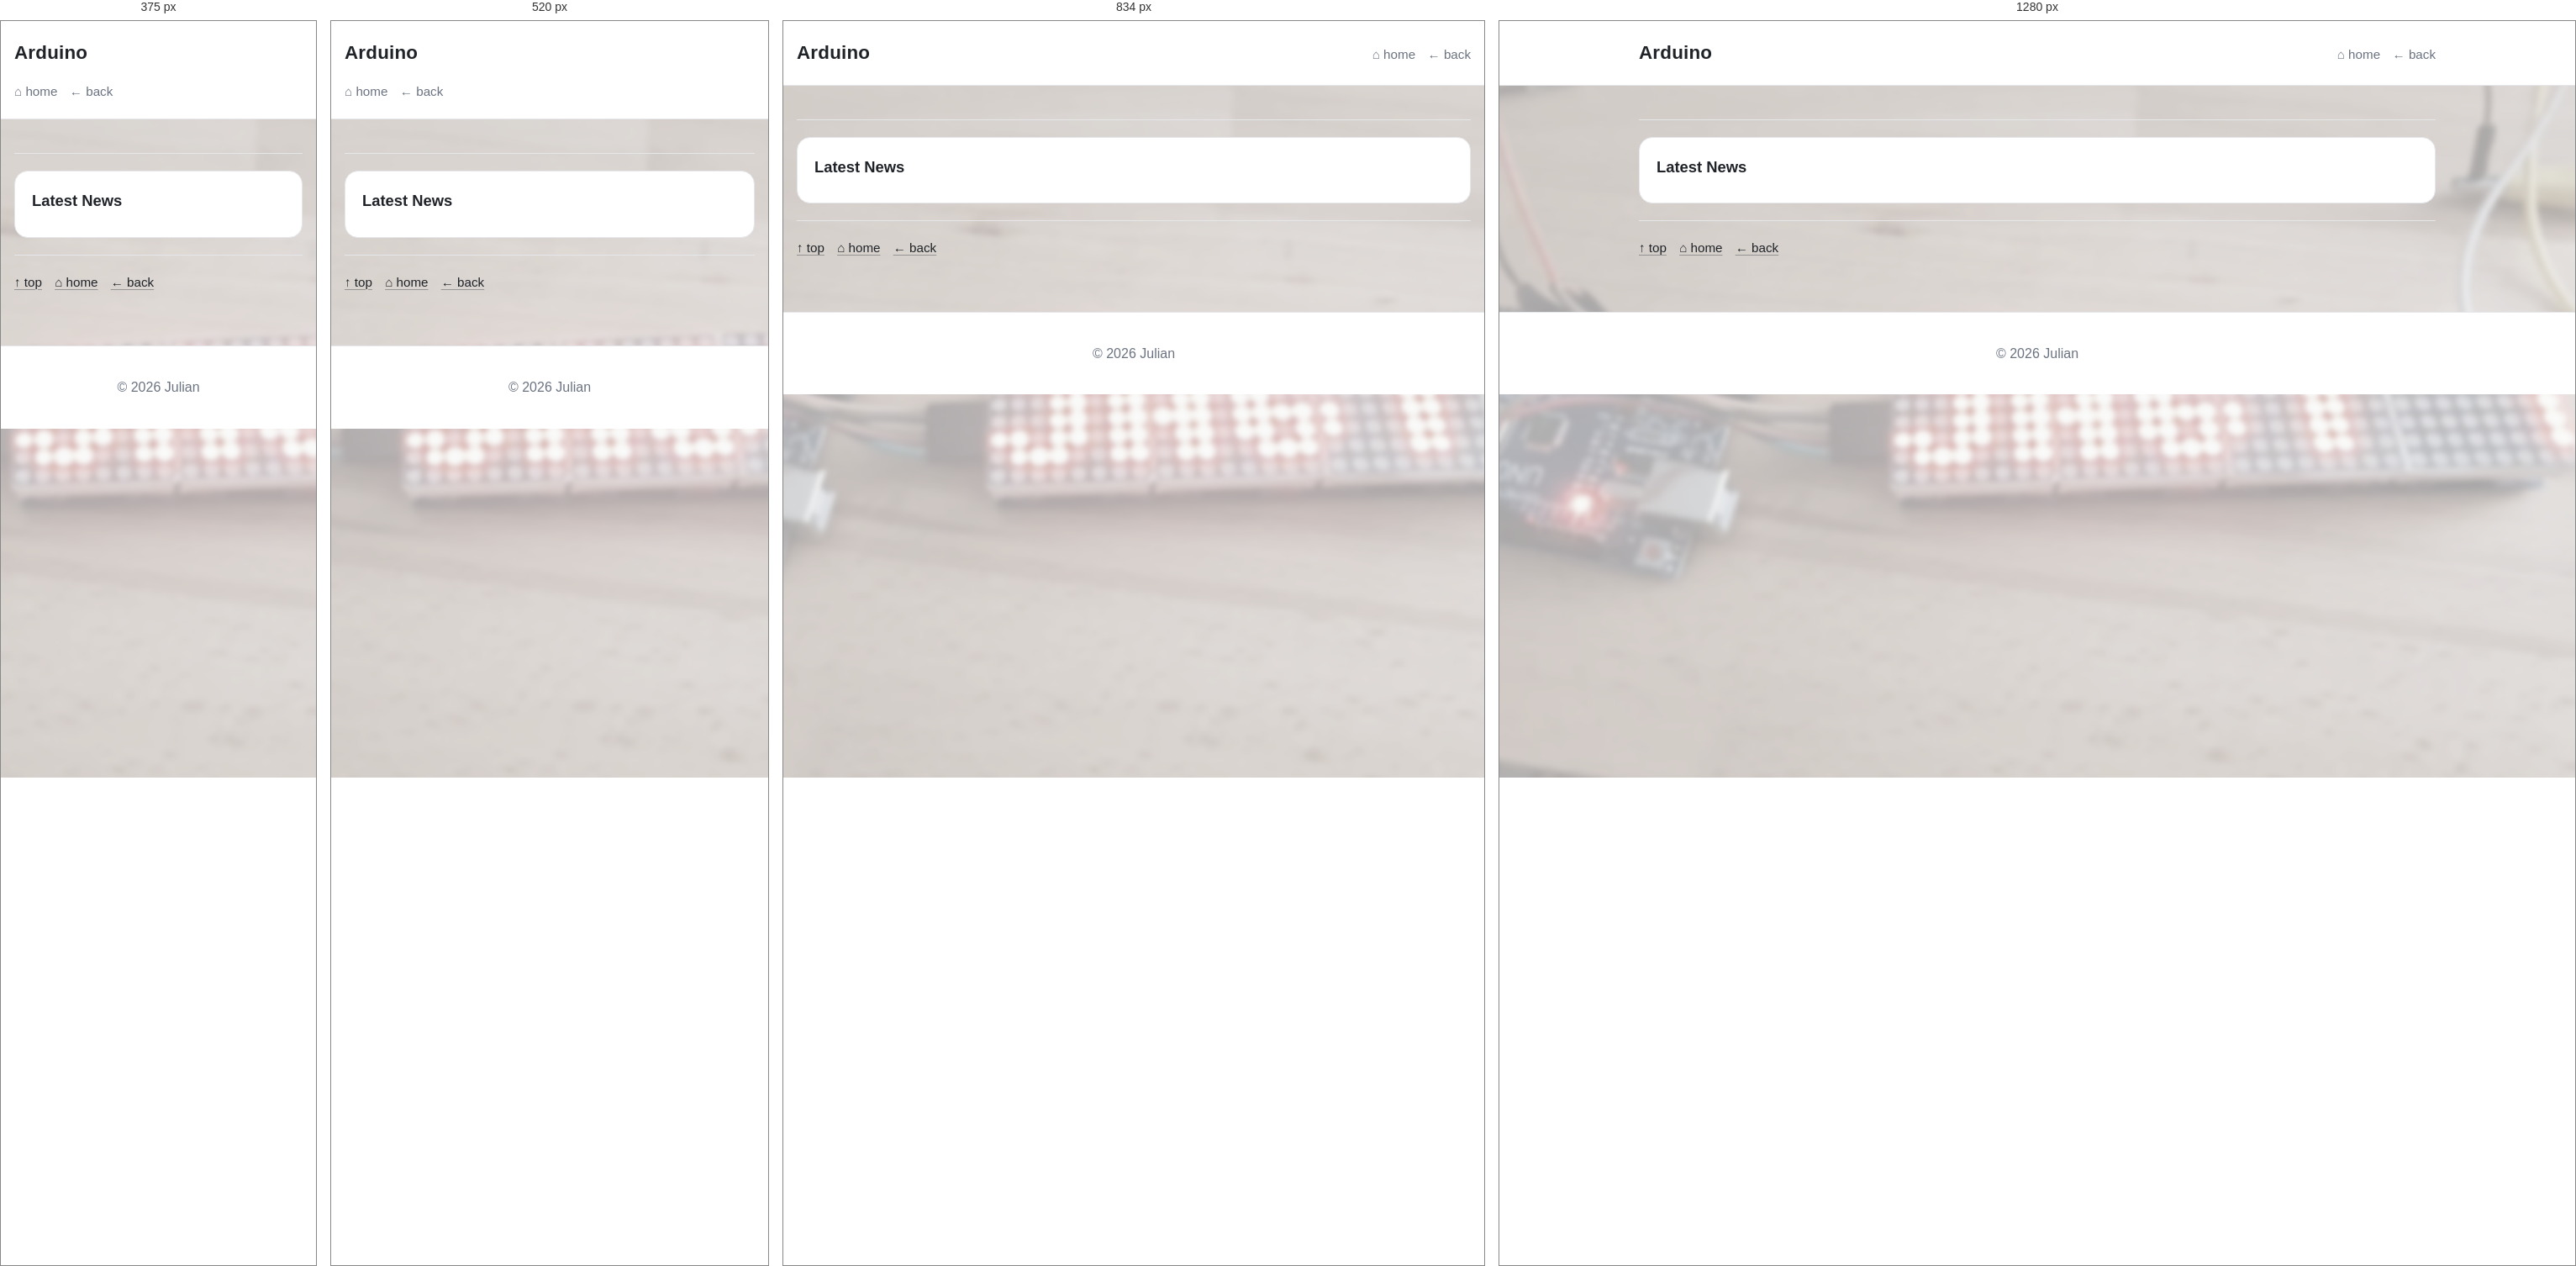
Rendered at 375 px, 520 px, 834 px and 1280 px, left to right.

<!-- file: arduino.html -->
<!DOCTYPE html>
<html lang="en">

<head>
  <meta charset="UTF-8" />
  <meta name="viewport" content="width=device-width, initial-scale=1.0" />

  <title>Arduino</title>

  <!-- same global stylesheet -->
  <link rel="stylesheet" href="../assets/css/main.css" />
</head>

<body class="has-bg bg-electronics" id="top">
  <header class="site-header" id="top">
    <div class="header-inner">
      <h1 class="site-title">Arduino</h1>

      <nav class="top-nav" aria-label="Top navigation">
        <a href="../index.html">⌂ home</a>
        <a href="home.html">← back</a>
      </nav>
    </div>
  </header>

  <main class="content">

    <hr class="divider" />

    <!-- Table-of-contents style card 
    <article class="card">
      <h2 class="card-title">On this page</h2>
      <ul class="toc">
        <li><a href="#oled_bme_news">Latest News</a></li>
        <li><a href="#what">What it is & Why I did it</a></li>
      </ul>
    </article>
    
    <hr class="divider" />
    -->

    <section id="oled_bme_news" class="card">
      <h2 class="card-title">Latest News</h2>
    </section>

    <div data-news-topic="electronics" data-news-subtopic="arduino" data-news-mode="all"></div>
    <script type="module" src="../assets/js/news.js"></script>


    <hr class="divider" />
    <p class="hint"><a href="#top">↑ top</a>&emsp;<a href="../index.html">⌂ home</a>&emsp;<a href="home.html">← back</a>
    </p>
  </main>

  <footer class="site-footer">
    <p>© 2026 Julian</p>
  </footer>

  <script src="../assets/js/main.js" defer></script>
</body>

</html>

/* @media block from main.css */
@media (max-width: 900px) {
  .tile-grid {
    grid-template-columns: repeat(2, minmax(0, 1fr));
  }
  .toc_column, .toc_column_2, .toc_column_3 {
    column-count: 2;
  }
}

/* @media block from main.css */
@media (max-width: 560px) {
  .header-inner {
    align-items: flex-start;   /* oben ausrichten */
    flex-direction: column;    /* Titel über Navigation */
  }
  .tile-grid {
    grid-template-columns: 1fr; /* eine Spalte */
  }
  .toc_column, .toc_column_2, .toc_column_3 {
    column-count: 1;
  }
}

/* @media block from main.css */
@media (min-width: 700px) {
  .media-row:not(:has(> .media:only-child)) {
    grid-template-columns: repeat(2, minmax(0, 1fr));
  }

  .media-row img {
    height: 760px;
  }

  .media-row--compact img {
    height: 380px;
  }
}

/* @media block from main.css */
@media (max-width: 420px) {
  .media-row img {
    height: 220px;
  }

  .media-row--compact img {
    height: 190px;
  }
}

/* @media block from main.css */
@media (max-width: 700px) {
  .astronomy-grid {
    grid-template-columns: 1fr;
  }
}

/* @media block from main.css */
@media (min-width: 901px) {
  .cheat-grid {
    grid-template-columns: repeat(2, minmax(0, 1fr));
  }
}

/* @media block from main.css */
@media (min-width: 760px) {
  .anchorage-head {
    grid-template-columns: 1fr 1fr; /* 50 / 50 Layout */
  }
}

/* @media block from main.css */
@media (max-width: 640px) {
  .glossary-table-wrap {
    overflow: visible;
    border: 0;
    background: transparent;
  }

  .glossary-table {
    min-width: 0;
    border-collapse: separate;
    border-spacing: 0 0.75rem;
  }

  .glossary-table caption {
    padding: 0 0 0.75rem;
    border-bottom: 0;
  }

  .glossary-table thead {
    position: absolute;
    width: 1px;
    height: 1px;
    overflow: hidden;
    clip-path: inset(50%);
    white-space: nowrap;
  }

  .glossary-table,
  .glossary-table tbody,
  .glossary-table tr,
  .glossary-table th,
  .glossary-table td {
    display: block;
    width: 100%;
  }

  .glossary-table tr {
    padding: 0.85rem 1rem;
    border: 1px solid var(--border);
    border-radius: calc(var(--radius) - 4px);
    background: var(--surface);
  }

  .glossary-table th,
  .glossary-table td {
    padding: 0;
    border-top: 0;
  }

  .glossary-table td {
    margin-top: 0.35rem;
  }
}

/* @media block from main.css */
@media (max-width: 768px) {
  section.card#table {
    overflow-x: auto;
  }

  section.card#table .trim_table {
    /* Mindestbreite, damit die Tabelle lesbar bleibt */
    min-width: 720px;
  }

  section.card#table .trim_table th,
  section.card#table .trim_table td {
    padding: 0.55rem 0.6rem;
    font-size: 0.9rem;
  }
}

/* @media block from main.css */
@media (max-width: 480px) {
  section.card#table .trim_table {
    min-width: 680px;
  }

  section.card#table .trim_table th,
  section.card#table .trim_table td {
    font-size: 0.85rem;
  }
}

/* @media block from main.css */
@media (max-width: 700px) {
  .sailing-route-map {
    height: 60vh;
    min-height: 360px;
  }
}